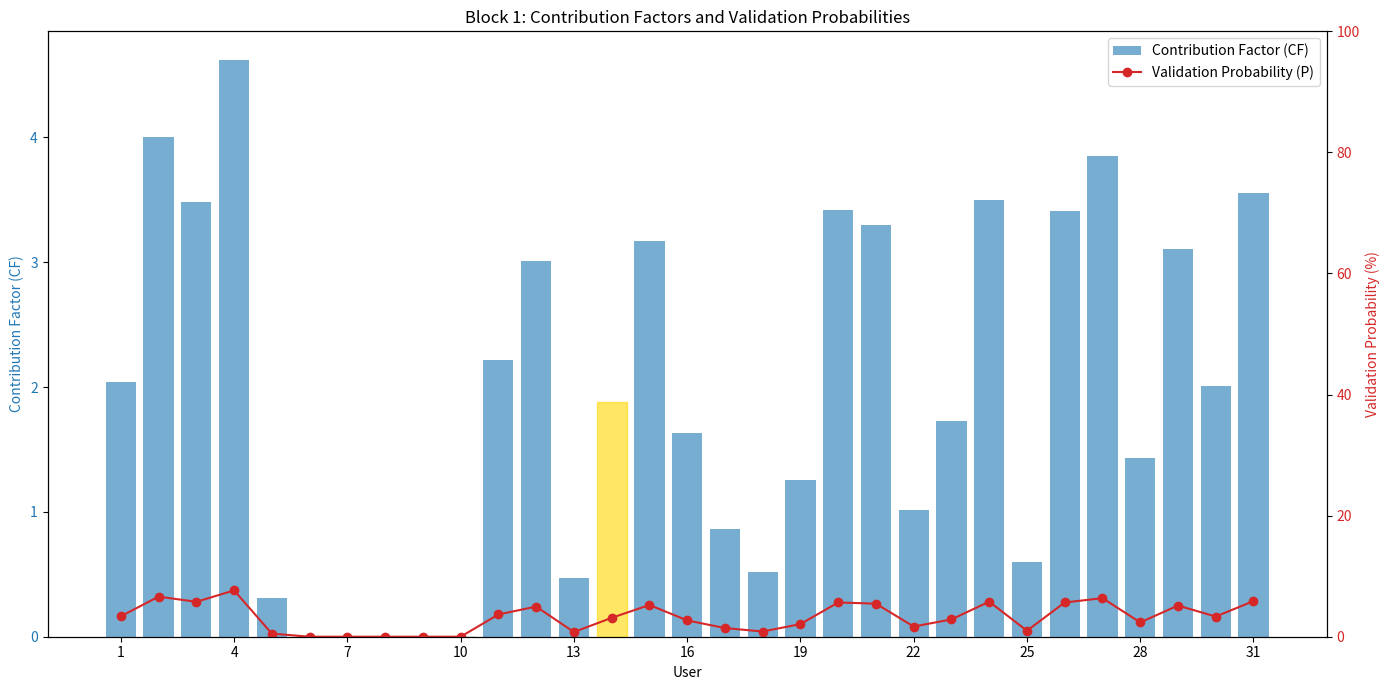

Write the Python code that produced this figure.
import numpy as np
import matplotlib.pyplot as plt

# Define the number of users
num_users = 31

# Define the 30 minutes interval
T = 30

# Define weight coefficients
alpha = 1.0  # Weight for power generation
beta = 0.1   # Weight for power demand
gamma = 1.0  # Weight for storage contribution

# Initialize list to store validators (only one round now)
validators = []

print("Proof of Contribution to Grid - Blockchain Simulation")
print("-----------------------------------------------------")
print(f"Total Users: {num_users}")
print(f"Total Block Validations: 1\n")

# Function to perform a single block validation round
def perform_block_validation(round_num):
    # Randomly generate each user's power generation (G), demand (D), and storage contribution (S)
    G = np.random.uniform(0, 3, num_users)  # Generation (0 to 3 kW)
    D = np.random.uniform(0, 7, num_users)  # Demand (0 to 7 kW)
    S = np.random.uniform(0, 2, num_users)  # Storage contribution (0 to 2 kWh)

    # Set fixed values for users 6, 7, 8, 9, 10 (indices 5 to 9)
    fixed_users = [5, 6, 7, 8, 9]  # Zero-based indexing
    G[fixed_users] = 0.0
    D[fixed_users] = 3.0
    S[fixed_users] = 0.0

    # Calculate each user's Contribution Factor (CF) using the updated formula
    # Ensures any positive contribution gives a chance to be selected
    CF = alpha * G - beta * D + gamma * S  # Modified CF formula

    # Ensure CF is non-negative
    CF = np.maximum(CF, 0)

    # Calculate total Contribution Factor
    CF_total = np.sum(CF)

    # Calculate each user's probability to validate the block
    if CF_total > 0:
        P = CF / CF_total
    else:
        P = np.zeros(num_users)

    # Select the validator using weighted random choice
    validator = np.random.choice(range(num_users), p=P)
    validators.append(validator)

    # Print the results for this round
    print(f"Block {round_num}:")
    print("User\tGeneration (G)\tDemand (D)\tStorage (S)\tContribution Factor (CF)\tValidation Probability (P)")
    for i in range(num_users):
        fixed_flag = " (passive)" if i in fixed_users else ""
        print(f"{i+1}{fixed_flag}\t{G[i]:.2f} kW\t\t{D[i]:.2f} kW\t\t{S[i]:.2f} kWh\t\t{CF[i]:.4f}\t\t\t{P[i]:.2%}")
    print(f"\nUser {validator+1} is selected as the block validator and will receive an electricity price discount.\n")

    # Visualization
    fig, ax1 = plt.subplots(figsize=(14, 7))
    color = 'tab:blue'
    ax1.set_xlabel('User')
    ax1.set_ylabel('Contribution Factor (CF)', color=color)
    bars = ax1.bar(range(1, num_users+1), CF, color=color, alpha=0.6, label='Contribution Factor (CF)')
    ax1.tick_params(axis='y', labelcolor=color)

    # Adjust x-ticks for readability
    if num_users <= 20:
        plt.xticks(range(1, num_users+1))
    else:
        step = max(1, num_users // 10)
        plt.xticks(range(1, num_users+1, step))

    # Highlight the validator
    bars[validator].set_color('gold')

    # Highlight fixed users differently (e.g., hatch pattern)
    for idx in fixed_users:
        bars[idx].set_edgecolor('black')
        bars[idx].set_hatch('//')

    ax2 = ax1.twinx()  # Share x-axis
    color = 'tab:red'
    ax2.set_ylabel('Validation Probability (%)', color=color)
    ax2.plot(range(1, num_users+1), P*100, color=color, marker='o', label='Validation Probability (P)')
    ax2.tick_params(axis='y', labelcolor=color)
    ax2.set_ylim(0, 100)

    # Add legends
    fig.legend(loc="upper right", bbox_to_anchor=(1,1), bbox_transform=ax1.transAxes)

    plt.title(f'Block {round_num}: Contribution Factors and Validation Probabilities')
    fig.tight_layout()
    plt.show()

# Perform a single block validation round
perform_block_validation(1)

print("Block validation completed.")
